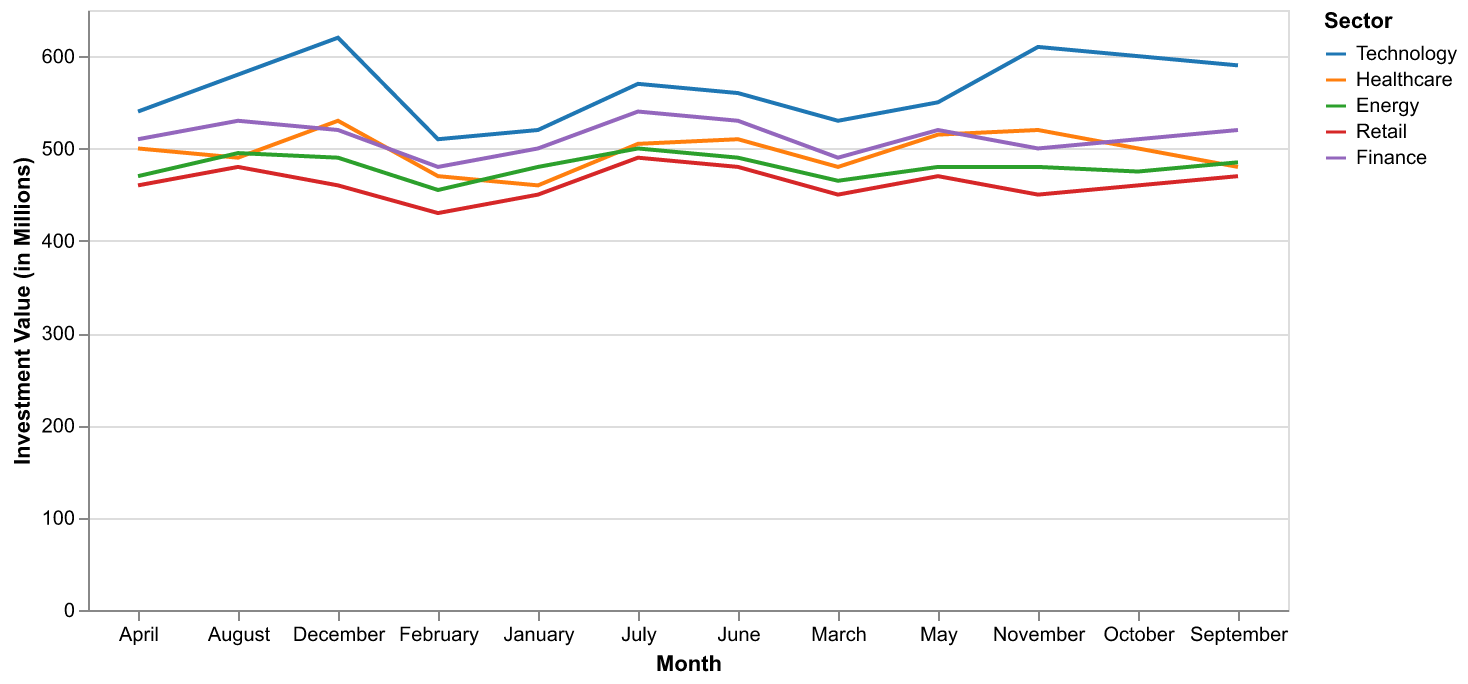

Values plotted in this chart, from the file beside it:
Month, Technology, Healthcare, Energy, Retail, Finance
January, 520, 460, 480, 450, 500
February, 510, 470, 455, 430, 480
March, 530, 480, 465, 450, 490
April, 540, 500, 470, 460, 510
May, 550, 515, 480, 470, 520
June, 560, 510, 490, 480, 530
July, 570, 505, 500, 490, 540
August, 580, 490, 495, 480, 530
September, 590, 480, 485, 470, 520
October, 600, 500, 475, 460, 510
November, 610, 520, 480, 450, 500
December, 620, 530, 490, 460, 520
